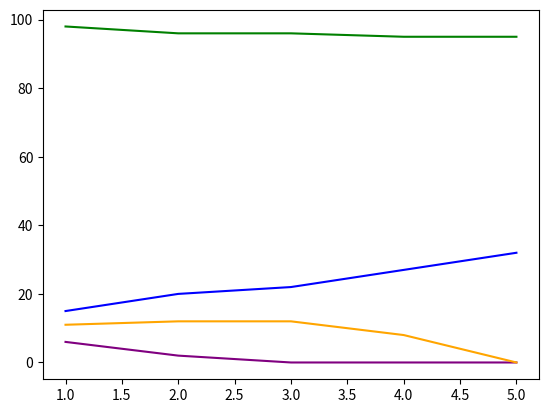

Python code for this plot:

# Add absorption 

# Also need to not make the resource not go to negative

import math 
import numpy as np
import matplotlib.pyplot as plt

# This version of the code does not account for the order 

A = 10
B = 10
C = 10
print(A,B,C)

Resource = 100
print(Resource)

actions = ['idle', 'steal', 'resource']
steal_amount = 5
resource_amount = 1

fig,ax = plt.subplots()
counter = 0
x = list()
y1 = list()
y2 = list()
y3 = list()
y4 = list()

Winner = 0

# There is a conservation of resource, meaning that the resource stays the same
# over time 
total = Resource + A + B + C

while (A>0 and B>0) or (A>0 and C>0) or (B>0 and C>0):
    
    counter = counter + 1
    
    print('Interation:',counter)

    #---------------------------------------#
    
    # Absorption added, so when a country goes to 0, it stops playing
    
    if A == 0:
        A_choice = 'idle'
    else:
        A_choice = np.random.choice(actions, p = [1/2, 1/4, 1/4])
    
    print('A choose', A_choice)
    
    if A_choice == 'resource':
        if Resource > 0:
            A = A + resource_amount 
            Resource = Resource - resource_amount
        elif Resource > 0 and Resource - resource_amount < 0:
            A = A + Resource
            Resource = 0
        elif Resource == 0:
            A = A - resource_amount
        else:
            A = A
    
    if A_choice == 'steal':
        A_steal_from = np.random.choice(['B','C'], p = [1/2, 1/2])
        print('A choose', A_steal_from)
        
        if A_steal_from == 'B':
            if (B > 0) and (B - steal_amount)>= 0: 
                A = A+steal_amount
                B = B-steal_amount
            elif (B > 0) and (B - steal_amount) < 0:
                A = A + B
                B = 0
            elif (B == 0) and (A - steal_amount > 0 ):
                A = A - steal_amount
            elif (B == 0) and (A - steal_amount <= 0):
                A = 0
            else:
                A = A
                

        if A_steal_from == 'C':
            if (C > 0) and (C - steal_amount >= 0):
                A = A+steal_amount
                C = C-steal_amount
            elif (C > 0) and (C - steal_amount < 0):
                A = A + C
                C = 0 
            elif (C == 0) and (A - steal_amount > 0):
                A = A- steal_amount
            elif (C == 0) and (A - steal_amount <= 0):
                A = 0
            else:
                A = A

    #-------------------------------------# 
    
    if B == 0:
        B_choice = 'idle'
    else:
        B_choice = np.random.choice(actions, p = [1/3, 1/3, 1/3])
    print('B choose', B_choice)
    
    if B_choice == 'resource':
        if Resource > 0:
            B = B + resource_amount 
            Resource = Resource - resource_amount
        elif Resource > 0 and Resource - resource_amount < 0:
                B = B + Resource
                Resource = 0
        elif Resource == 0:
                B= B - resource_amount
        else:
            B = B
    
    if B_choice == 'steal':
        B_steal_from = np.random.choice(['A','C'], p = [1/2, 1/2])
        print('B choose', B_steal_from)
        
        
        if B_steal_from == 'A':
            if (A >0 ) and (A - steal_amount >= 0):
                B = B+steal_amount
                A = A-steal_amount
            elif (A >0) and (A - steal_amount < 0):
                B = B + A
                A = 0
            elif (A == 0) and (B - steal_amount > 0):
                B = B - steal_amount
            elif (A == 0) and (B - steal_amount <= 0):
                B = 0
            else:
                B = B
                
        if B_steal_from == 'C':
            if (C > 0) and (C - steal_amount >= 0):
                B = B+steal_amount
                C = C-steal_amount 
            elif (C > 0) and (C - steal_amount < 0):
                B = B + C
                C = 0
            elif (C == 0) and (B - steal_amount > 0 ):
                B = B - steal_amount
            elif (C == 0) and (B - steal_amount <= 0):
                B = 0
            else:
                B = B

        
    #-----------------------------------#
    if C == 0:
        C_choice = 'idle'
    else:
        C_choice = np.random.choice(actions, p = [1/3, 1/3, 1/3])
    
    print('C choose', C_choice)
    
    if C_choice == 'resource':
        if Resource > 0:
            C = C + resource_amount 
            Resource = Resource - resource_amount
        elif Resource > 0 and Resource - resource_amount < 0:
             C = C + Resource
             Resource = 0
        elif Resource == 0:
             C = C - resource_amount     
        else:
            C = C
    
    if C_choice == 'steal':
        C_steal_from = np.random.choice(['B','A'], p = [1/2, 1/2])
        print('C choose', C_steal_from)
        
        if C_steal_from == 'B':
            if (B >0) and (B - steal_amount >= 0):
                C = C + steal_amount
                B = B - steal_amount
            elif (B >0) and (B - steal_amount < 0):
                C = C+B
                B = 0
            elif (B == 0) and (C - steal_amount > 0 ):
                C = C - steal_amount
            elif (B == 0) and (C - steal_amount <= 0):
                C = 0
            else:
                C = C
                
        if C_steal_from == 'A':
            if (A > 0) and (A - steal_amount >= 0):
                C = C + steal_amount
                A = A - steal_amount 
            elif (A >0) and (A - steal_amount <0):
                C = C+A
                A = 0
            elif (A == 0) and (C - steal_amount > 0 ):
                C = C - steal_amount
            elif (A == 0) and (C - steal_amount <= 0):
                C = 0
            else:
                C = C

    #-------------------------------------#
    print(A,B,C)
    
    x.append(counter)
    y1.append(A)
    y2.append(B)
    y3.append(C)
    y4.append(Resource)
    
    #-------------------------------------#
if (A > B) and (A > C):
    Winner = 'A'
        
if (B > A) and  (B > C):
    Winner = 'B'
        
if (C > A) and (C > B):
    Winner = 'C'

print('Winner is:', Winner)
print('Resource left:', Resource)


ax.plot(x,y1, color = 'blue')
ax.plot(x,y2, color = 'purple')
ax.plot(x,y3, color = 'orange')
ax.plot(x,y4, color = 'green')
    
   
